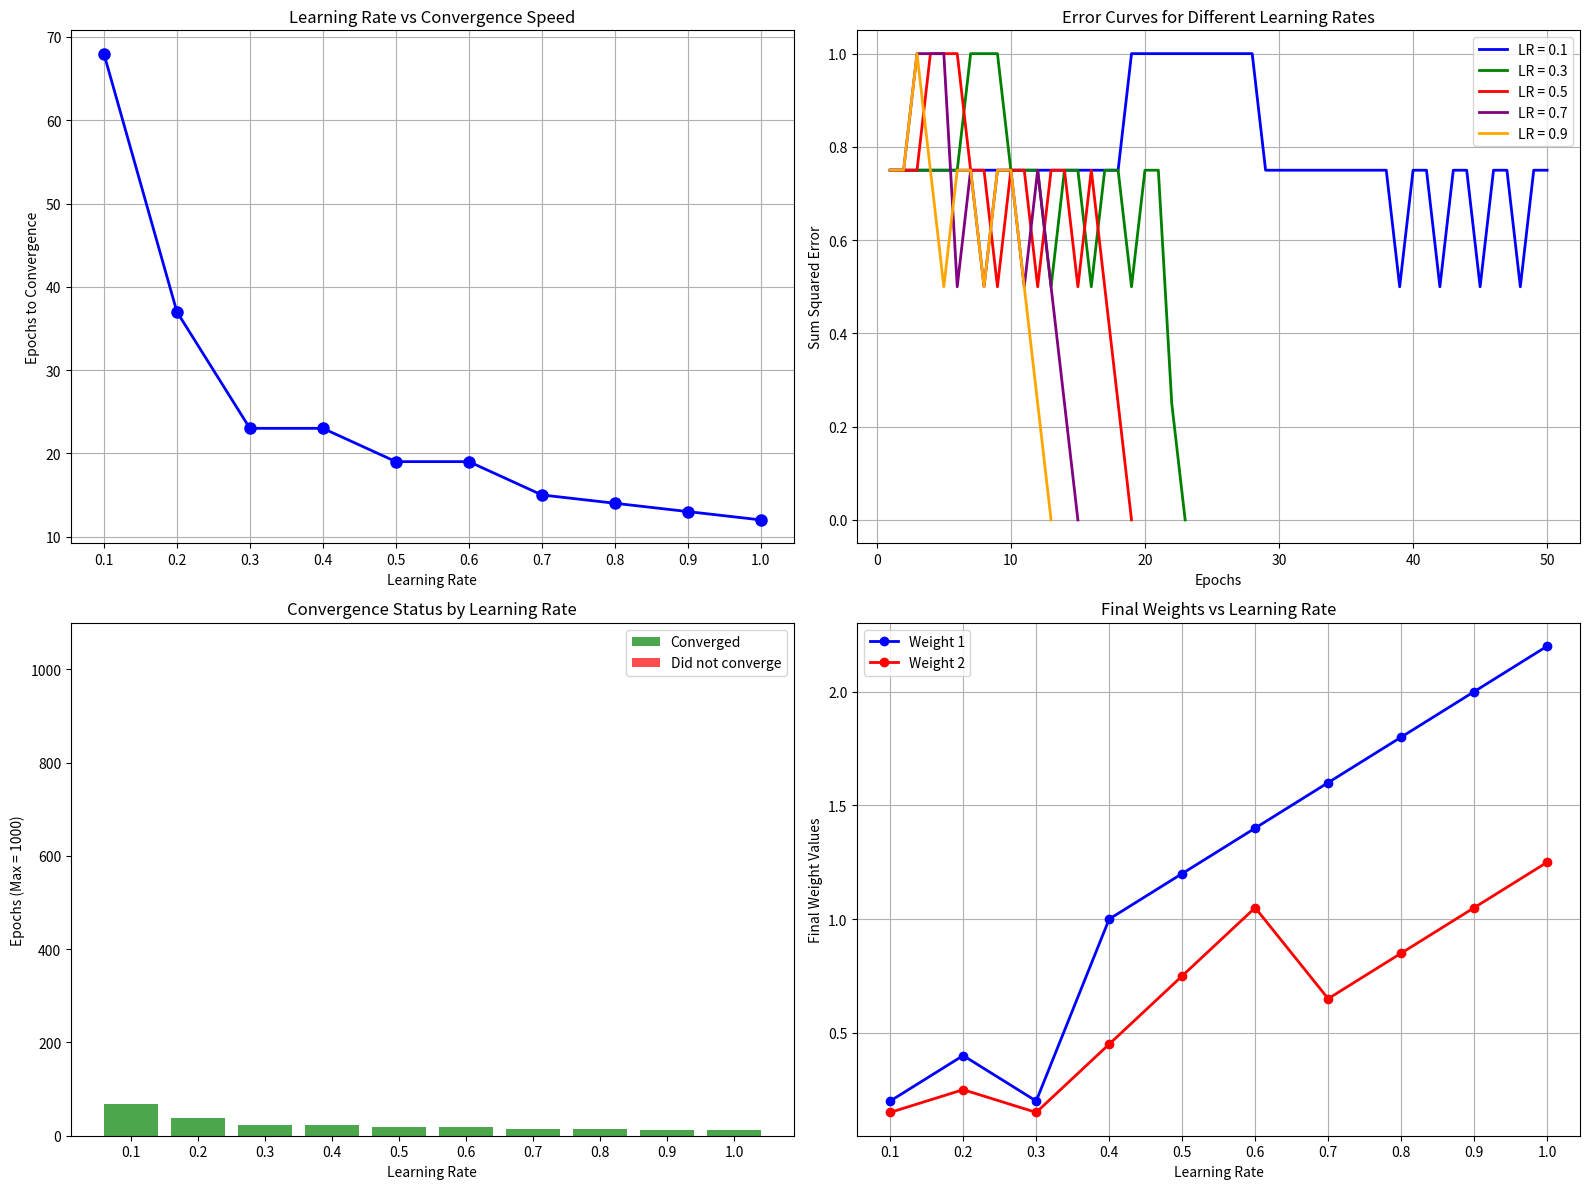

Generate this figure with matplotlib:
# A4: Varying Learning Rate Analysis
import numpy as np
import matplotlib.pyplot as plt

def summation_unit(inputs, weights, bias):
    """Calculates weighted sum of inputs plus bias"""
    return np.dot(inputs, weights) + bias

def step_activation(x):
    """Step activation function"""
    return 1 if x >= 0 else 0

def comparator_unit(predicted, actual):
    """Error calculation unit"""
    error = actual - predicted
    return error, error**2

class PerceptronLearningRate:
    def __init__(self, weights, bias, learning_rate=0.05):
        self.initial_weights = np.array(weights, dtype=float)
        self.initial_bias = float(bias)
        self.learning_rate = learning_rate
        self.reset()

    def reset(self):
        self.weights = self.initial_weights.copy()
        self.bias = self.initial_bias
        self.errors = []
        self.epoch_count = 0

    def predict(self, inputs):
        net_input = summation_unit(inputs, self.weights, self.bias)
        return step_activation(net_input)

    def train(self, X, y, max_epochs=1000, convergence_error=0.002):
        """Train perceptron using given training data"""
        for epoch in range(max_epochs):
            epoch_error = 0
            for i in range(len(X)):
                # Forward pass
                predicted = self.predict(X[i])

                # Calculate error
                error, sq_error = comparator_unit(predicted, y[i])
                epoch_error += sq_error

                # Update weights and bias if error exists
                if error != 0:
                    self.weights += self.learning_rate * error * np.array(X[i])
                    self.bias += self.learning_rate * error

            # Calculate sum squared error for epoch
            sse = epoch_error / len(X)
            self.errors.append(sse)
            self.epoch_count = epoch + 1

            # Check convergence
            if sse <= convergence_error:
                break

        return self.epoch_count

def main():
    # AND gate training data
    X = [[0, 0], [0, 1], [1, 0], [1, 1]]
    y = [0, 0, 0, 1]

    # Learning rates to test
    learning_rates = [0.1, 0.2, 0.3, 0.4, 0.5, 0.6, 0.7, 0.8, 0.9, 1.0]

    results = {}

    print("Testing different learning rates:")
    print("-" * 50)

    for lr in learning_rates:
        # Initialize perceptron with current learning rate
        perceptron = PerceptronLearningRate(
            weights=[0.2, -0.75], 
            bias=10, 
            learning_rate=lr
        )

        # Train
        epochs = perceptron.train(X, y)
        results[lr] = {
            'epochs': epochs,
            'converged': epochs < 1000,
            'final_weights': perceptron.weights.copy(),
            'final_bias': perceptron.bias,
            'errors': perceptron.errors.copy()
        }

        status = "Converged" if results[lr]['converged'] else "Did not converge"
        print(f"Learning Rate {lr:.1f}: {epochs} epochs - {status}")

    # Create comprehensive plots
    fig, ((ax1, ax2), (ax3, ax4)) = plt.subplots(2, 2, figsize=(16, 12))

    # Plot 1: Learning rate vs epochs to convergence
    converged_lrs = [lr for lr in learning_rates if results[lr]['converged']]
    converged_epochs = [results[lr]['epochs'] for lr in converged_lrs]

    ax1.plot(converged_lrs, converged_epochs, 'bo-', linewidth=2, markersize=8)
    ax1.set_xlabel('Learning Rate')
    ax1.set_ylabel('Epochs to Convergence')
    ax1.set_title('Learning Rate vs Convergence Speed')
    ax1.grid(True)
    ax1.set_xticks(learning_rates)

    # Plot 2: Error curves for selected learning rates
    selected_lrs = [0.1, 0.3, 0.5, 0.7, 0.9]
    colors = ['blue', 'green', 'red', 'purple', 'orange']

    for i, lr in enumerate(selected_lrs):
        if lr in results:
            errors = results[lr]['errors'][:50]  # Show first 50 epochs for clarity
            ax2.plot(range(1, len(errors) + 1), errors, 
                    color=colors[i], label=f'LR = {lr}', linewidth=2)

    ax2.set_xlabel('Epochs')
    ax2.set_ylabel('Sum Squared Error')
    ax2.set_title('Error Curves for Different Learning Rates')
    ax2.legend()
    ax2.grid(True)

    # Plot 3: Bar chart of convergence
    all_epochs = [results[lr]['epochs'] if results[lr]['converged'] else 1000 for lr in learning_rates]
    colors_bar = ['green' if results[lr]['converged'] else 'red' for lr in learning_rates]

    ax3.bar([str(lr) for lr in learning_rates], all_epochs, color=colors_bar, alpha=0.7)
    ax3.set_xlabel('Learning Rate')
    ax3.set_ylabel('Epochs (Max = 1000)')
    ax3.set_title('Convergence Status by Learning Rate')
    ax3.set_ylim(0, 1100)

    # Add legend for colors
    from matplotlib.patches import Patch
    legend_elements = [Patch(facecolor='green', alpha=0.7, label='Converged'),
                      Patch(facecolor='red', alpha=0.7, label='Did not converge')]
    ax3.legend(handles=legend_elements)

    # Plot 4: Final weights analysis
    final_w1 = [results[lr]['final_weights'][0] for lr in learning_rates]
    final_w2 = [results[lr]['final_weights'][1] for lr in learning_rates]

    ax4.plot(learning_rates, final_w1, 'bo-', label='Weight 1', linewidth=2, markersize=6)
    ax4.plot(learning_rates, final_w2, 'ro-', label='Weight 2', linewidth=2, markersize=6)
    ax4.set_xlabel('Learning Rate')
    ax4.set_ylabel('Final Weight Values')
    ax4.set_title('Final Weights vs Learning Rate')
    ax4.legend()
    ax4.grid(True)
    ax4.set_xticks(learning_rates)

    plt.tight_layout()
    plt.savefig('A4_learning_rate_analysis.png', dpi=300, bbox_inches='tight')
    plt.show()

    # Summary table
    print("\n" + "=" * 90)
    print("LEARNING RATE ANALYSIS SUMMARY")
    print("=" * 90)
    print(f"{'LR':<5} {'Epochs':<8} {'Converged':<10} {'Final W1':<12} {'Final W2':<12} {'Final Bias':<12}")
    print("-" * 90)
    for lr in learning_rates:
        result = results[lr]
        converged = "Yes" if result['converged'] else "No"
        print(f"{lr:<5} {result['epochs']:<8} {converged:<10} "
              f"{result['final_weights'][0]:<12.3f} {result['final_weights'][1]:<12.3f} "
              f"{result['final_bias']:<12.3f}")

    # Find optimal learning rate
    optimal_lr = min(converged_lrs, key=lambda x: results[x]['epochs'])
    print(f"\nOptimal Learning Rate: {optimal_lr} (converged in {results[optimal_lr]['epochs']} epochs)")

if __name__ == "__main__":
    main()
